Dataset: dataset_neu (GitHub, taufdermaur/Maturaarbeit-ML-Project). Classes: besondere signale, ergaenzende angaben zu signalen, fahranordnungen parkierungsbeschraenkungen, fahrverbote mass und gewichtsbeschraenkungen, information notices, markierungen und leiteinrichtungen, verhaltenshinweise, vortrittssignale, wegweisung auf autobahnen und autostrassen, wegweisung auf haupt und nebenstrassen.

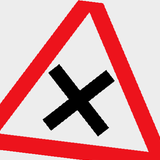
Label: vortrittssignale

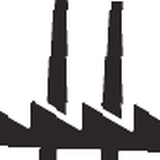
Label: ergaenzende angaben zu signalen

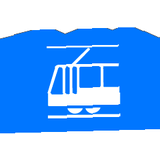
Label: verhaltenshinweise

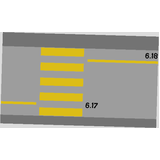
Label: markierungen und leiteinrichtungen

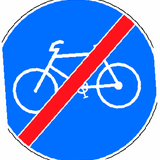
Label: besondere signale

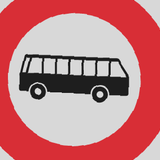
Label: fahrverbote mass und gewichtsbeschraenkungen
